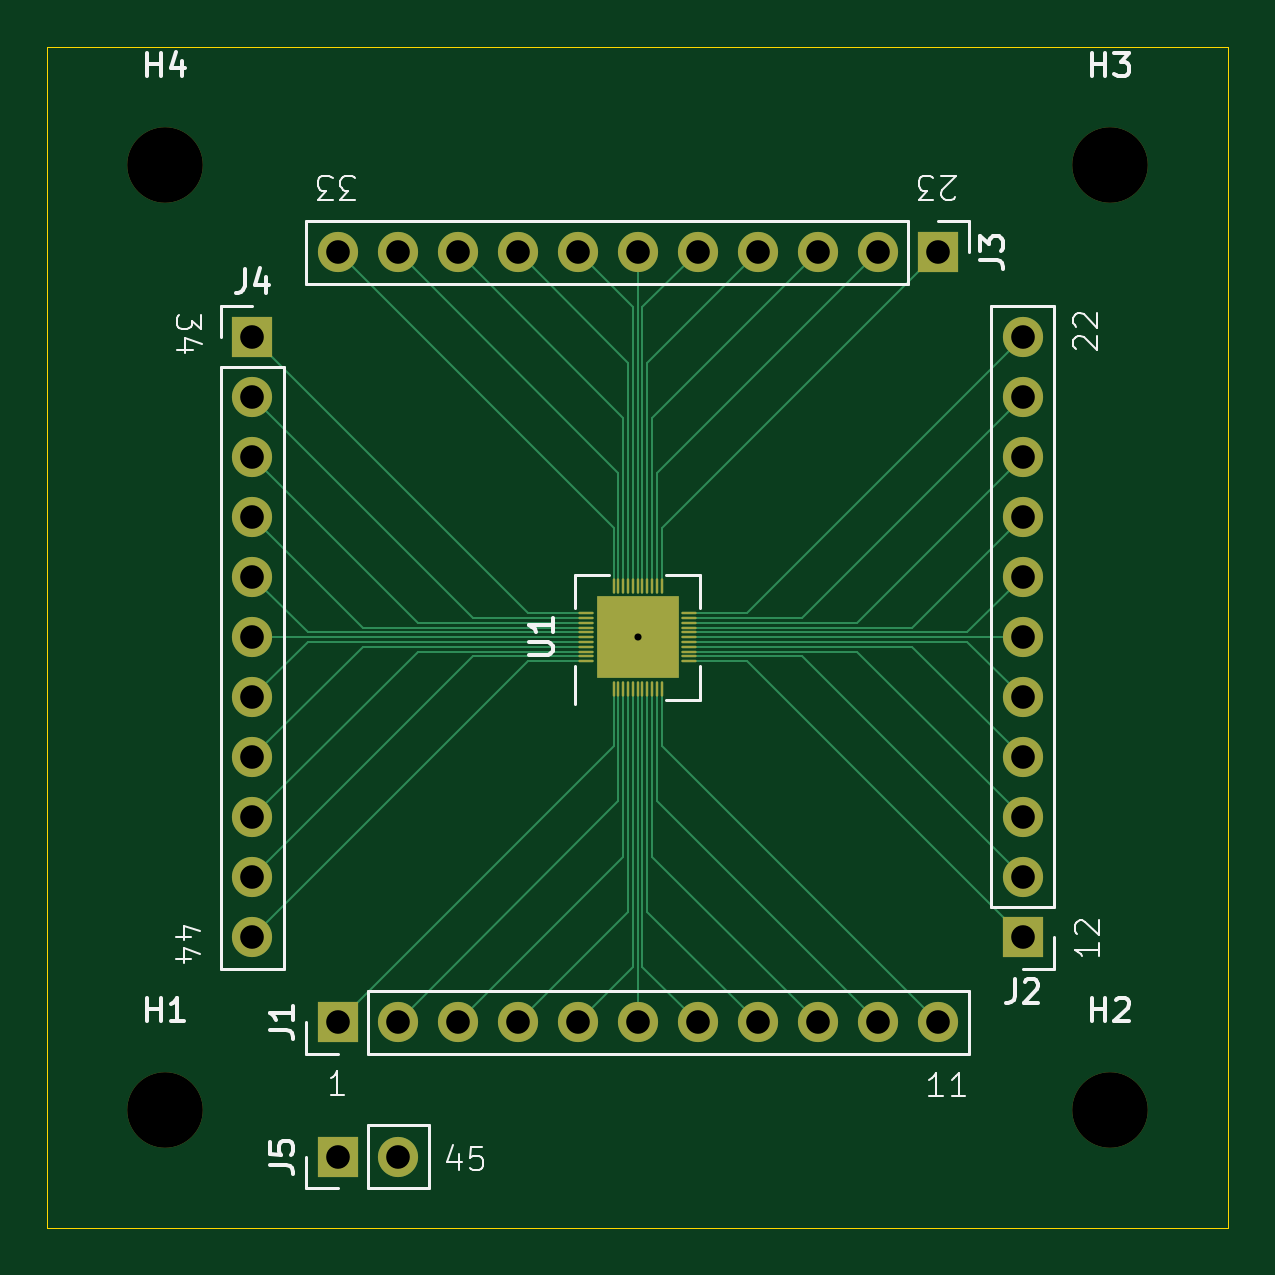
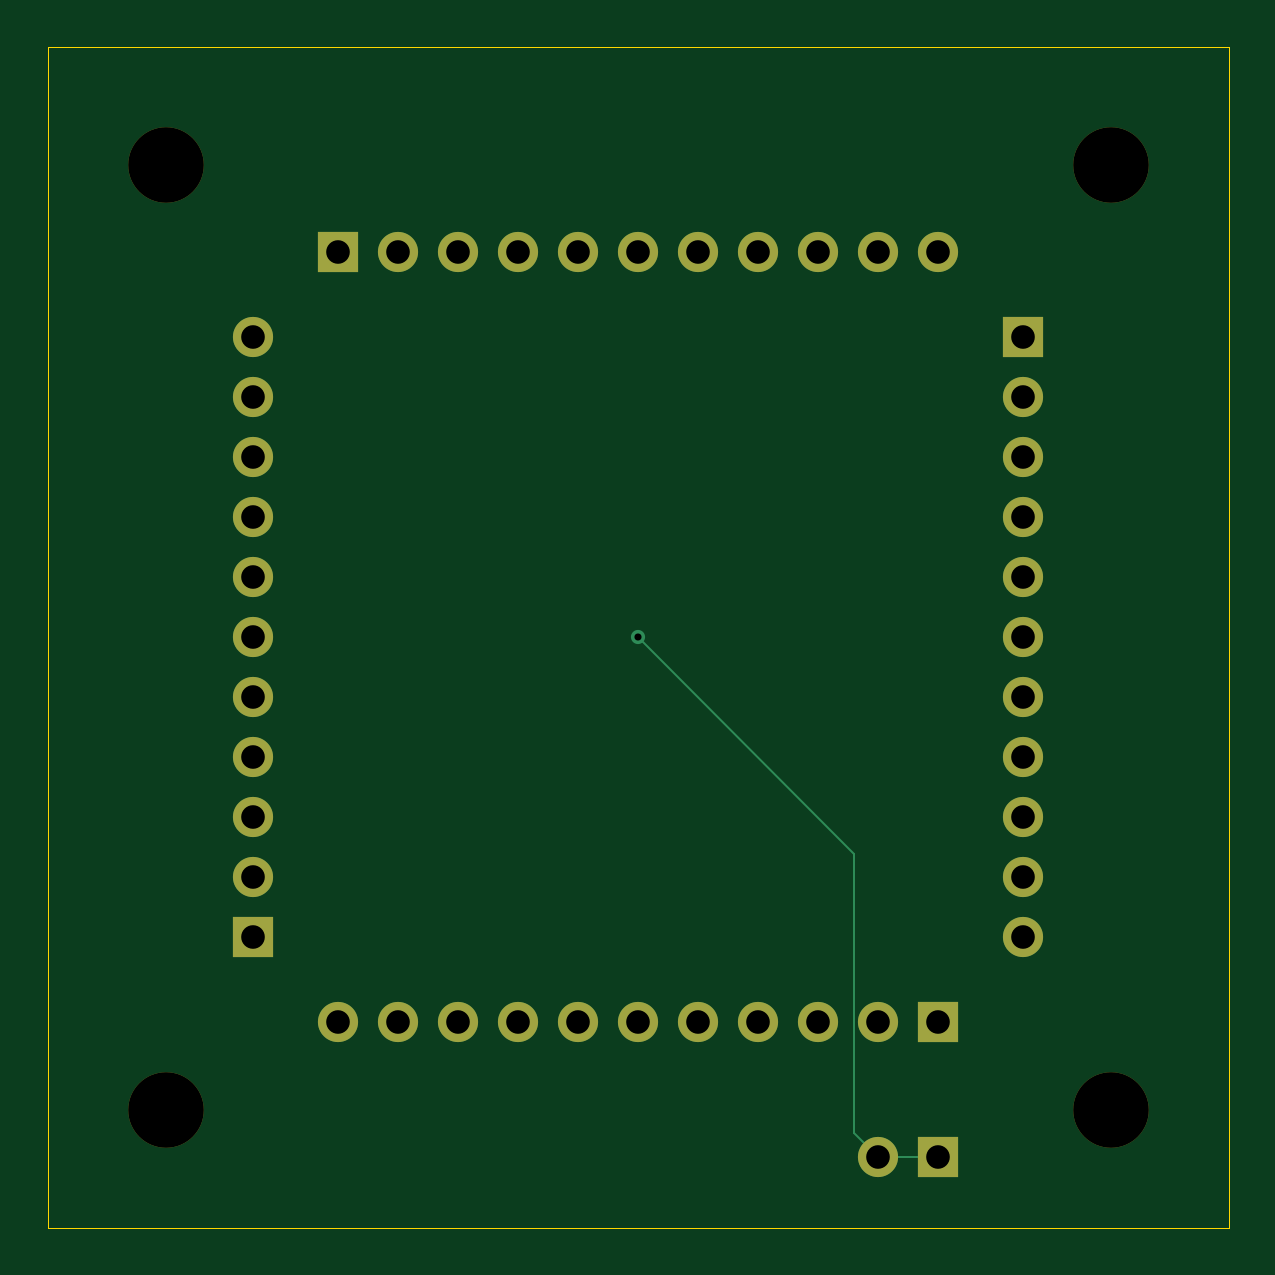
Circuit board: 11 layer files. Board 50.0 x 50.0 mm.
- bottom_copper: OpenMPW-TR10-B_Cu.gbr (4186 bytes)
- bottom_mask: OpenMPW-TR10-B_Mask.gbr (2025 bytes)
- paste: OpenMPW-TR10-B_Paste.gbr (455 bytes)
- bottom_silk: OpenMPW-TR10-B_Silkscreen.gbr (456 bytes)
- outline: OpenMPW-TR10-Edge_Cuts.gbr (612 bytes)
- top_copper: OpenMPW-TR10-F_Cu.gbr (12303 bytes)
- top_mask: OpenMPW-TR10-F_Mask.gbr (3300 bytes)
- paste: OpenMPW-TR10-F_Paste.gbr (2117 bytes)
- top_silk: OpenMPW-TR10-F_Silkscreen.gbr (16100 bytes)
- drill: OpenMPW-TR10-NPTH.drl (394 bytes)
- drill: OpenMPW-TR10-PTH.drl (1106 bytes)

=== bottom_copper: OpenMPW-TR10-B_Cu.gbr ===
%TF.GenerationSoftware,KiCad,Pcbnew,8.0.8*%
%TF.CreationDate,2025-02-10T18:58:52+09:00*%
%TF.ProjectId,OpenMPW-TR10,4f70656e-4d50-4572-9d54-5231302e6b69,rev?*%
%TF.SameCoordinates,Original*%
%TF.FileFunction,Copper,L2,Bot*%
%TF.FilePolarity,Positive*%
%FSLAX46Y46*%
G04 Gerber Fmt 4.6, Leading zero omitted, Abs format (unit mm)*
G04 Created by KiCad (PCBNEW 8.0.8) date 2025-02-10 18:58:52*
%MOMM*%
%LPD*%
G01*
G04 APERTURE LIST*
%TA.AperFunction,ComponentPad*%
%ADD10R,1.700000X1.700000*%
%TD*%
%TA.AperFunction,ComponentPad*%
%ADD11O,1.700000X1.700000*%
%TD*%
%TA.AperFunction,ViaPad*%
%ADD12C,0.600000*%
%TD*%
%TA.AperFunction,Conductor*%
%ADD13C,0.101600*%
%TD*%
G04 APERTURE END LIST*
D10*
%TO.P,J5,1,Pin_1*%
%TO.N,Net-(J5-Pin_1)*%
X137300000Y-122000000D03*
D11*
%TO.P,J5,2,Pin_2*%
X139840000Y-122000000D03*
%TD*%
D10*
%TO.P,J4,1,Pin_1*%
%TO.N,Net-(J4-Pin_1)*%
X133700000Y-87300000D03*
D11*
%TO.P,J4,2,Pin_2*%
%TO.N,Net-(J4-Pin_2)*%
X133700000Y-89840000D03*
%TO.P,J4,3,Pin_3*%
%TO.N,Net-(J4-Pin_3)*%
X133700000Y-92380000D03*
%TO.P,J4,4,Pin_4*%
%TO.N,Net-(J4-Pin_4)*%
X133700000Y-94920000D03*
%TO.P,J4,5,Pin_5*%
%TO.N,Net-(J4-Pin_5)*%
X133700000Y-97460000D03*
%TO.P,J4,6,Pin_6*%
%TO.N,Net-(J4-Pin_6)*%
X133700000Y-100000000D03*
%TO.P,J4,7,Pin_7*%
%TO.N,Net-(J4-Pin_7)*%
X133700000Y-102540000D03*
%TO.P,J4,8,Pin_8*%
%TO.N,Net-(J4-Pin_8)*%
X133700000Y-105080000D03*
%TO.P,J4,9,Pin_9*%
%TO.N,Net-(J4-Pin_9)*%
X133700000Y-107620000D03*
%TO.P,J4,10,Pin_10*%
%TO.N,Net-(J4-Pin_10)*%
X133700000Y-110160000D03*
%TO.P,J4,11,Pin_11*%
%TO.N,Net-(J4-Pin_11)*%
X133700000Y-112700000D03*
%TD*%
D10*
%TO.P,J2,1,Pin_1*%
%TO.N,Net-(J2-Pin_1)*%
X166300000Y-112700000D03*
D11*
%TO.P,J2,2,Pin_2*%
%TO.N,Net-(J2-Pin_2)*%
X166300000Y-110160000D03*
%TO.P,J2,3,Pin_3*%
%TO.N,Net-(J2-Pin_3)*%
X166300000Y-107620000D03*
%TO.P,J2,4,Pin_4*%
%TO.N,Net-(J2-Pin_4)*%
X166300000Y-105080000D03*
%TO.P,J2,5,Pin_5*%
%TO.N,Net-(J2-Pin_5)*%
X166300000Y-102540000D03*
%TO.P,J2,6,Pin_6*%
%TO.N,Net-(J2-Pin_6)*%
X166300000Y-100000000D03*
%TO.P,J2,7,Pin_7*%
%TO.N,Net-(J2-Pin_7)*%
X166300000Y-97460000D03*
%TO.P,J2,8,Pin_8*%
%TO.N,Net-(J2-Pin_8)*%
X166300000Y-94920000D03*
%TO.P,J2,9,Pin_9*%
%TO.N,Net-(J2-Pin_9)*%
X166300000Y-92380000D03*
%TO.P,J2,10,Pin_10*%
%TO.N,Net-(J2-Pin_10)*%
X166300000Y-89840000D03*
%TO.P,J2,11,Pin_11*%
%TO.N,Net-(J2-Pin_11)*%
X166300000Y-87300000D03*
%TD*%
D10*
%TO.P,J3,1,Pin_1*%
%TO.N,Net-(J3-Pin_1)*%
X162700000Y-83700000D03*
D11*
%TO.P,J3,2,Pin_2*%
%TO.N,Net-(J3-Pin_2)*%
X160160000Y-83700000D03*
%TO.P,J3,3,Pin_3*%
%TO.N,Net-(J3-Pin_3)*%
X157620000Y-83700000D03*
%TO.P,J3,4,Pin_4*%
%TO.N,Net-(J3-Pin_4)*%
X155080000Y-83700000D03*
%TO.P,J3,5,Pin_5*%
%TO.N,Net-(J3-Pin_5)*%
X152540000Y-83700000D03*
%TO.P,J3,6,Pin_6*%
%TO.N,Net-(J3-Pin_6)*%
X150000000Y-83700000D03*
%TO.P,J3,7,Pin_7*%
%TO.N,Net-(J3-Pin_7)*%
X147460000Y-83700000D03*
%TO.P,J3,8,Pin_8*%
%TO.N,Net-(J3-Pin_8)*%
X144920000Y-83700000D03*
%TO.P,J3,9,Pin_9*%
%TO.N,Net-(J3-Pin_9)*%
X142380000Y-83700000D03*
%TO.P,J3,10,Pin_10*%
%TO.N,Net-(J3-Pin_10)*%
X139840000Y-83700000D03*
%TO.P,J3,11,Pin_11*%
%TO.N,Net-(J3-Pin_11)*%
X137300000Y-83700000D03*
%TD*%
D10*
%TO.P,J1,1,Pin_1*%
%TO.N,Net-(J1-Pin_1)*%
X137300000Y-116300000D03*
D11*
%TO.P,J1,2,Pin_2*%
%TO.N,Net-(J1-Pin_2)*%
X139840000Y-116300000D03*
%TO.P,J1,3,Pin_3*%
%TO.N,Net-(J1-Pin_3)*%
X142380000Y-116300000D03*
%TO.P,J1,4,Pin_4*%
%TO.N,Net-(J1-Pin_4)*%
X144920000Y-116300000D03*
%TO.P,J1,5,Pin_5*%
%TO.N,Net-(J1-Pin_5)*%
X147460000Y-116300000D03*
%TO.P,J1,6,Pin_6*%
%TO.N,Net-(J1-Pin_6)*%
X150000000Y-116300000D03*
%TO.P,J1,7,Pin_7*%
%TO.N,Net-(J1-Pin_7)*%
X152540000Y-116300000D03*
%TO.P,J1,8,Pin_8*%
%TO.N,Net-(J1-Pin_8)*%
X155080000Y-116300000D03*
%TO.P,J1,9,Pin_9*%
%TO.N,Net-(J1-Pin_9)*%
X157620000Y-116300000D03*
%TO.P,J1,10,Pin_10*%
%TO.N,Net-(J1-Pin_10)*%
X160160000Y-116300000D03*
%TO.P,J1,11,Pin_11*%
%TO.N,Net-(J1-Pin_11)*%
X162700000Y-116300000D03*
%TD*%
D12*
%TO.N,Net-(J5-Pin_1)*%
X150000000Y-100000000D03*
%TD*%
D13*
%TO.N,Net-(J5-Pin_1)*%
X137300000Y-122000000D02*
X139840000Y-122000000D01*
X140842400Y-120997600D02*
X139840000Y-122000000D01*
X140842400Y-109157600D02*
X140842400Y-120997600D01*
X150000000Y-100000000D02*
X140842400Y-109157600D01*
%TD*%
M02*

=== bottom_mask: OpenMPW-TR10-B_Mask.gbr ===
%TF.GenerationSoftware,KiCad,Pcbnew,8.0.8*%
%TF.CreationDate,2025-02-10T18:58:52+09:00*%
%TF.ProjectId,OpenMPW-TR10,4f70656e-4d50-4572-9d54-5231302e6b69,rev?*%
%TF.SameCoordinates,Original*%
%TF.FileFunction,Soldermask,Bot*%
%TF.FilePolarity,Negative*%
%FSLAX46Y46*%
G04 Gerber Fmt 4.6, Leading zero omitted, Abs format (unit mm)*
G04 Created by KiCad (PCBNEW 8.0.8) date 2025-02-10 18:58:52*
%MOMM*%
%LPD*%
G01*
G04 APERTURE LIST*
%ADD10R,1.700000X1.700000*%
%ADD11O,1.700000X1.700000*%
%ADD12C,3.200000*%
G04 APERTURE END LIST*
D10*
%TO.C,J5*%
X137300000Y-122000000D03*
D11*
X139840000Y-122000000D03*
%TD*%
D12*
%TO.C,H1*%
X130000000Y-120000000D03*
%TD*%
D10*
%TO.C,J4*%
X133700000Y-87300000D03*
D11*
X133700000Y-89840000D03*
X133700000Y-92380000D03*
X133700000Y-94920000D03*
X133700000Y-97460000D03*
X133700000Y-100000000D03*
X133700000Y-102540000D03*
X133700000Y-105080000D03*
X133700000Y-107620000D03*
X133700000Y-110160000D03*
X133700000Y-112700000D03*
%TD*%
D10*
%TO.C,J2*%
X166300000Y-112700000D03*
D11*
X166300000Y-110160000D03*
X166300000Y-107620000D03*
X166300000Y-105080000D03*
X166300000Y-102540000D03*
X166300000Y-100000000D03*
X166300000Y-97460000D03*
X166300000Y-94920000D03*
X166300000Y-92380000D03*
X166300000Y-89840000D03*
X166300000Y-87300000D03*
%TD*%
D10*
%TO.C,J3*%
X162700000Y-83700000D03*
D11*
X160160000Y-83700000D03*
X157620000Y-83700000D03*
X155080000Y-83700000D03*
X152540000Y-83700000D03*
X150000000Y-83700000D03*
X147460000Y-83700000D03*
X144920000Y-83700000D03*
X142380000Y-83700000D03*
X139840000Y-83700000D03*
X137300000Y-83700000D03*
%TD*%
D12*
%TO.C,H2*%
X170000000Y-120000000D03*
%TD*%
%TO.C,H3*%
X170000000Y-80000000D03*
%TD*%
%TO.C,H4*%
X130000000Y-80000000D03*
%TD*%
D10*
%TO.C,J1*%
X137300000Y-116300000D03*
D11*
X139840000Y-116300000D03*
X142380000Y-116300000D03*
X144920000Y-116300000D03*
X147460000Y-116300000D03*
X150000000Y-116300000D03*
X152540000Y-116300000D03*
X155080000Y-116300000D03*
X157620000Y-116300000D03*
X160160000Y-116300000D03*
X162700000Y-116300000D03*
%TD*%
M02*

=== paste: OpenMPW-TR10-B_Paste.gbr ===
%TF.GenerationSoftware,KiCad,Pcbnew,8.0.8*%
%TF.CreationDate,2025-02-10T18:58:52+09:00*%
%TF.ProjectId,OpenMPW-TR10,4f70656e-4d50-4572-9d54-5231302e6b69,rev?*%
%TF.SameCoordinates,Original*%
%TF.FileFunction,Paste,Bot*%
%TF.FilePolarity,Positive*%
%FSLAX46Y46*%
G04 Gerber Fmt 4.6, Leading zero omitted, Abs format (unit mm)*
G04 Created by KiCad (PCBNEW 8.0.8) date 2025-02-10 18:58:52*
%MOMM*%
%LPD*%
G01*
G04 APERTURE LIST*
G04 APERTURE END LIST*
M02*

=== bottom_silk: OpenMPW-TR10-B_Silkscreen.gbr ===
%TF.GenerationSoftware,KiCad,Pcbnew,8.0.8*%
%TF.CreationDate,2025-02-10T18:58:52+09:00*%
%TF.ProjectId,OpenMPW-TR10,4f70656e-4d50-4572-9d54-5231302e6b69,rev?*%
%TF.SameCoordinates,Original*%
%TF.FileFunction,Legend,Bot*%
%TF.FilePolarity,Positive*%
%FSLAX46Y46*%
G04 Gerber Fmt 4.6, Leading zero omitted, Abs format (unit mm)*
G04 Created by KiCad (PCBNEW 8.0.8) date 2025-02-10 18:58:52*
%MOMM*%
%LPD*%
G01*
G04 APERTURE LIST*
G04 APERTURE END LIST*
M02*

=== outline: OpenMPW-TR10-Edge_Cuts.gbr ===
%TF.GenerationSoftware,KiCad,Pcbnew,8.0.8*%
%TF.CreationDate,2025-02-10T18:58:52+09:00*%
%TF.ProjectId,OpenMPW-TR10,4f70656e-4d50-4572-9d54-5231302e6b69,rev?*%
%TF.SameCoordinates,Original*%
%TF.FileFunction,Profile,NP*%
%FSLAX46Y46*%
G04 Gerber Fmt 4.6, Leading zero omitted, Abs format (unit mm)*
G04 Created by KiCad (PCBNEW 8.0.8) date 2025-02-10 18:58:52*
%MOMM*%
%LPD*%
G01*
G04 APERTURE LIST*
%TA.AperFunction,Profile*%
%ADD10C,0.050000*%
%TD*%
G04 APERTURE END LIST*
D10*
X125000000Y-75000000D02*
X175000000Y-75000000D01*
X175000000Y-125000000D01*
X125000000Y-125000000D01*
X125000000Y-75000000D01*
M02*

=== top_copper: OpenMPW-TR10-F_Cu.gbr (12303 bytes, source omitted) ===
=== top_mask: OpenMPW-TR10-F_Mask.gbr ===
%TF.GenerationSoftware,KiCad,Pcbnew,8.0.8*%
%TF.CreationDate,2025-02-10T18:58:52+09:00*%
%TF.ProjectId,OpenMPW-TR10,4f70656e-4d50-4572-9d54-5231302e6b69,rev?*%
%TF.SameCoordinates,Original*%
%TF.FileFunction,Soldermask,Top*%
%TF.FilePolarity,Negative*%
%FSLAX46Y46*%
G04 Gerber Fmt 4.6, Leading zero omitted, Abs format (unit mm)*
G04 Created by KiCad (PCBNEW 8.0.8) date 2025-02-10 18:58:52*
%MOMM*%
%LPD*%
G01*
G04 APERTURE LIST*
%ADD10O,0.101600X0.648400*%
%ADD11O,0.648400X0.101600*%
%ADD12R,3.500000X3.500000*%
%ADD13R,1.700000X1.700000*%
%ADD14O,1.700000X1.700000*%
%ADD15C,3.200000*%
G04 APERTURE END LIST*
D10*
%TO.C,U1*%
X148984000Y-102175800D03*
X149187200Y-102175800D03*
X149390400Y-102175800D03*
X149593600Y-102175800D03*
X149796800Y-102175800D03*
X150000000Y-102175800D03*
X150203200Y-102175800D03*
X150406400Y-102175800D03*
X150609600Y-102175800D03*
X150812800Y-102175800D03*
X151016000Y-102175800D03*
D11*
X152175800Y-101016000D03*
X152175800Y-100812800D03*
X152175800Y-100609600D03*
X152175800Y-100406400D03*
X152175800Y-100203200D03*
X152175800Y-100000000D03*
X152175800Y-99796800D03*
X152175800Y-99593600D03*
X152175800Y-99390400D03*
X152175800Y-99187200D03*
X152175800Y-98984000D03*
D10*
X151016000Y-97824200D03*
X150812800Y-97824200D03*
X150609600Y-97824200D03*
X150406400Y-97824200D03*
X150203200Y-97824200D03*
X150000000Y-97824200D03*
X149796800Y-97824200D03*
X149593600Y-97824200D03*
X149390400Y-97824200D03*
X149187200Y-97824200D03*
X148984000Y-97824200D03*
D11*
X147824200Y-98984000D03*
X147824200Y-99187200D03*
X147824200Y-99390400D03*
X147824200Y-99593600D03*
X147824200Y-99796800D03*
X147824200Y-100000000D03*
X147824200Y-100203200D03*
X147824200Y-100406400D03*
X147824200Y-100609600D03*
X147824200Y-100812800D03*
X147824200Y-101016000D03*
D12*
X150000000Y-100000000D03*
%TD*%
D13*
%TO.C,J5*%
X137300000Y-122000000D03*
D14*
X139840000Y-122000000D03*
%TD*%
D15*
%TO.C,H1*%
X130000000Y-120000000D03*
%TD*%
D13*
%TO.C,J4*%
X133700000Y-87300000D03*
D14*
X133700000Y-89840000D03*
X133700000Y-92380000D03*
X133700000Y-94920000D03*
X133700000Y-97460000D03*
X133700000Y-100000000D03*
X133700000Y-102540000D03*
X133700000Y-105080000D03*
X133700000Y-107620000D03*
X133700000Y-110160000D03*
X133700000Y-112700000D03*
%TD*%
D13*
%TO.C,J2*%
X166300000Y-112700000D03*
D14*
X166300000Y-110160000D03*
X166300000Y-107620000D03*
X166300000Y-105080000D03*
X166300000Y-102540000D03*
X166300000Y-100000000D03*
X166300000Y-97460000D03*
X166300000Y-94920000D03*
X166300000Y-92380000D03*
X166300000Y-89840000D03*
X166300000Y-87300000D03*
%TD*%
D13*
%TO.C,J3*%
X162700000Y-83700000D03*
D14*
X160160000Y-83700000D03*
X157620000Y-83700000D03*
X155080000Y-83700000D03*
X152540000Y-83700000D03*
X150000000Y-83700000D03*
X147460000Y-83700000D03*
X144920000Y-83700000D03*
X142380000Y-83700000D03*
X139840000Y-83700000D03*
X137300000Y-83700000D03*
%TD*%
D15*
%TO.C,H2*%
X170000000Y-120000000D03*
%TD*%
%TO.C,H3*%
X170000000Y-80000000D03*
%TD*%
%TO.C,H4*%
X130000000Y-80000000D03*
%TD*%
D13*
%TO.C,J1*%
X137300000Y-116300000D03*
D14*
X139840000Y-116300000D03*
X142380000Y-116300000D03*
X144920000Y-116300000D03*
X147460000Y-116300000D03*
X150000000Y-116300000D03*
X152540000Y-116300000D03*
X155080000Y-116300000D03*
X157620000Y-116300000D03*
X160160000Y-116300000D03*
X162700000Y-116300000D03*
%TD*%
M02*

=== paste: OpenMPW-TR10-F_Paste.gbr ===
%TF.GenerationSoftware,KiCad,Pcbnew,8.0.8*%
%TF.CreationDate,2025-02-10T18:58:52+09:00*%
%TF.ProjectId,OpenMPW-TR10,4f70656e-4d50-4572-9d54-5231302e6b69,rev?*%
%TF.SameCoordinates,Original*%
%TF.FileFunction,Paste,Top*%
%TF.FilePolarity,Positive*%
%FSLAX46Y46*%
G04 Gerber Fmt 4.6, Leading zero omitted, Abs format (unit mm)*
G04 Created by KiCad (PCBNEW 8.0.8) date 2025-02-10 18:58:52*
%MOMM*%
%LPD*%
G01*
G04 APERTURE LIST*
%ADD10O,0.101600X0.648400*%
%ADD11R,0.875000X0.875000*%
%ADD12O,0.648400X0.101600*%
G04 APERTURE END LIST*
D10*
%TO.C,U1*%
X148984000Y-102175800D03*
D11*
X148687500Y-101312500D03*
X149562500Y-101312500D03*
X150437500Y-101312500D03*
X151312500Y-101312500D03*
X148687500Y-100437500D03*
X149562500Y-100437500D03*
X150437500Y-100437500D03*
X151312500Y-100437500D03*
X148687500Y-99562500D03*
X149562500Y-99562500D03*
X150437500Y-99562500D03*
X151312500Y-99562500D03*
X148687500Y-98687500D03*
X149562500Y-98687500D03*
X150437500Y-98687500D03*
X151312500Y-98687500D03*
D10*
X149187200Y-102175800D03*
X149390400Y-102175800D03*
X149593600Y-102175800D03*
X149796800Y-102175800D03*
X150000000Y-102175800D03*
X150203200Y-102175800D03*
X150406400Y-102175800D03*
X150609600Y-102175800D03*
X150812800Y-102175800D03*
X151016000Y-102175800D03*
D12*
X152175800Y-101016000D03*
X152175800Y-100812800D03*
X152175800Y-100609600D03*
X152175800Y-100406400D03*
X152175800Y-100203200D03*
X152175800Y-100000000D03*
X152175800Y-99796800D03*
X152175800Y-99593600D03*
X152175800Y-99390400D03*
X152175800Y-99187200D03*
X152175800Y-98984000D03*
D10*
X151016000Y-97824200D03*
X150812800Y-97824200D03*
X150609600Y-97824200D03*
X150406400Y-97824200D03*
X150203200Y-97824200D03*
X150000000Y-97824200D03*
X149796800Y-97824200D03*
X149593600Y-97824200D03*
X149390400Y-97824200D03*
X149187200Y-97824200D03*
X148984000Y-97824200D03*
D12*
X147824200Y-98984000D03*
X147824200Y-99187200D03*
X147824200Y-99390400D03*
X147824200Y-99593600D03*
X147824200Y-99796800D03*
X147824200Y-100000000D03*
X147824200Y-100203200D03*
X147824200Y-100406400D03*
X147824200Y-100609600D03*
X147824200Y-100812800D03*
X147824200Y-101016000D03*
%TD*%
M02*

=== top_silk: OpenMPW-TR10-F_Silkscreen.gbr (16100 bytes, source omitted) ===
=== drill: OpenMPW-TR10-NPTH.drl ===
M48
; DRILL file {KiCad 8.0.8} date 2025-02-10T18:58:56+0900
; FORMAT={-:-/ absolute / inch / decimal}
; #@! TF.CreationDate,2025-02-10T18:58:56+09:00
; #@! TF.GenerationSoftware,Kicad,Pcbnew,8.0.8
; #@! TF.FileFunction,NonPlated,1,2,NPTH
FMAT,2
INCH
; #@! TA.AperFunction,NonPlated,NPTH,ComponentDrill
T1C0.1260
%
G90
G05
T1
X5.1181Y-3.1496
X5.1181Y-4.7244
X6.6929Y-3.1496
X6.6929Y-4.7244
M30

=== drill: OpenMPW-TR10-PTH.drl ===
M48
; DRILL file {KiCad 8.0.8} date 2025-02-10T18:58:56+0900
; FORMAT={-:-/ absolute / inch / decimal}
; #@! TF.CreationDate,2025-02-10T18:58:56+09:00
; #@! TF.GenerationSoftware,Kicad,Pcbnew,8.0.8
; #@! TF.FileFunction,Plated,1,2,PTH
FMAT,2
INCH
; #@! TA.AperFunction,Plated,PTH,ViaDrill
T1C0.0118
; #@! TA.AperFunction,Plated,PTH,ComponentDrill
T2C0.0394
%
G90
G05
T1
X5.9055Y-3.937
T2
X5.2638Y-3.437
X5.2638Y-3.537
X5.2638Y-3.637
X5.2638Y-3.737
X5.2638Y-3.837
X5.2638Y-3.937
X5.2638Y-4.037
X5.2638Y-4.137
X5.2638Y-4.237
X5.2638Y-4.337
X5.2638Y-4.437
X5.4055Y-3.2953
X5.4055Y-4.5787
X5.4055Y-4.8031
X5.5055Y-3.2953
X5.5055Y-4.5787
X5.5055Y-4.8031
X5.6055Y-3.2953
X5.6055Y-4.5787
X5.7055Y-3.2953
X5.7055Y-4.5787
X5.8055Y-3.2953
X5.8055Y-4.5787
X5.9055Y-3.2953
X5.9055Y-4.5787
X6.0055Y-3.2953
X6.0055Y-4.5787
X6.1055Y-3.2953
X6.1055Y-4.5787
X6.2055Y-3.2953
X6.2055Y-4.5787
X6.3055Y-3.2953
X6.3055Y-4.5787
X6.4055Y-3.2953
X6.4055Y-4.5787
X6.5472Y-3.437
X6.5472Y-3.537
X6.5472Y-3.637
X6.5472Y-3.737
X6.5472Y-3.837
X6.5472Y-3.937
X6.5472Y-4.037
X6.5472Y-4.137
X6.5472Y-4.237
X6.5472Y-4.337
X6.5472Y-4.437
M30

